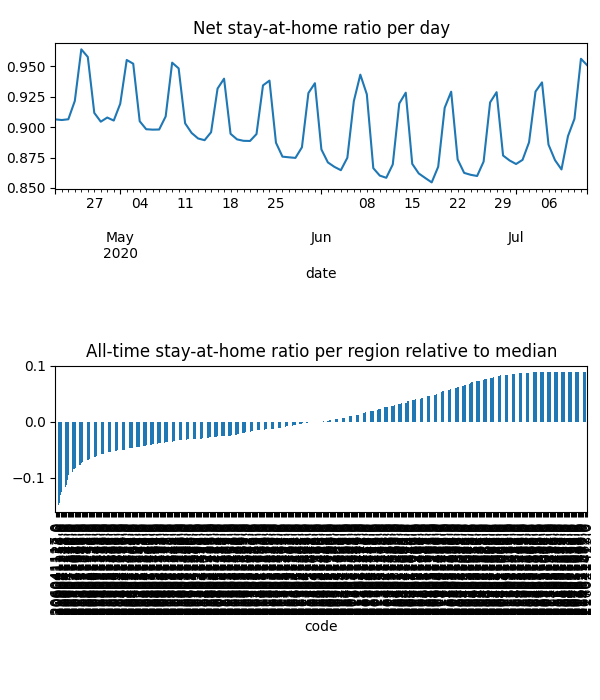

The data file committed next to this chart (first rows):
date, code, km, stay, weight, visit
2020-04-21, 201011001, 5.059, 0.8774, 2.207645332459659e-05, 0.002234
2020-04-21, 201011002, 4.755, 0.8397, 3.216815216460682e-05, 0.004197
2020-04-21, 201011003, 4.943, 0.8853, 4.863836773013993e-05, 0.004179
2020-04-21, 201011004, 5.057, 0.8786, 5.5538519940640024e-05, 0.004899
2020-04-21, 201011005, 6.326, 0.9587, 9.490500799296654e-06, 0.0003192
2020-04-21, 201011006, 5.219, 0.896, 3.0592453035272566e-05, 0.002935
2020-04-21, 201011007, 5.442, 0.9643, 7.498147768020738e-06, 0.000282
2020-04-21, 201011008, 5.651, 0.8535, 3.389482804295766e-05, 0.00392
2020-04-21, 201021009, 3.867, 0.9957, 7.832638816529337e-06, 4.067705447127096e-05
2020-04-21, 201021010, , 1.0, 8.3825777472386e-06, 0.0
2020-04-21, 201021011, , 1.0, 1.0209369418568464e-05, 0.0
2020-04-21, 201021012, 6.838, 0.9946, 5.839379846356162e-06, 1.3284244330891079e-05
2020-04-21, 201031013, , 1.0, 2.127818890336893e-06, 0.0
2020-04-21, 201031014, , 1.0, 3.0501264487395017e-06, 0.0
2020-04-21, 201031015, , 1.0, 4.444941079383341e-06, 0.0
2020-04-21, 201031016, 3.901, 0.9619, 1.2160885887235626e-05, 0.0001175
2020-04-21, 201031017, 3.901, 0.9791, 8.47680226889581e-06, 0.0001236
2020-04-21, 202011018, 4.867, 0.8502, 3.660114622275039e-05, 0.003834
2020-04-21, 202011019, 4.75, 0.9073, 2.711471733998922e-05, 0.002355
2020-04-21, 202011020, 5.155, 0.8352, 2.725306476913723e-05, 0.003567
2020-04-21, 202011021, 4.602, 0.9041, 1.6643418487888108e-05, 0.001464
2020-04-21, 202011022, 5.126, 0.896, 3.9574384132799196e-05, 0.002966
2020-04-21, 202011023, 5.172, 0.9212, 2.0631070059532082e-05, 0.00141
2020-04-21, 202011024, 4.744, 0.9596, 1.8402564724848533e-05, 0.0009376
2020-04-21, 202011025, 5.636, 0.9277, 2.966963497661021e-05, 0.002056
2020-04-21, 202021026, 7.185, 0.9767, 1.105727212550885e-05, 0.0001932
2020-04-21, 202021027, 3.9, 0.9931, 1.301288503265026e-05, 0.0001294
2020-04-21, 202021028, 3.9, 0.9821, 8.30339785260521e-06, 3.862885681748879e-06
2020-04-21, 202021029, , 1.0, 5.499780958097594e-06, 0.0
2020-04-21, 202021030, 3.89, 0.9802, 1.4803606937193597e-05, 0.0
2020-04-21, 202021031, , 1.0, 8.901139384003114e-06, 0.0
2020-04-21, 202031032, 5.462, 0.9781, 8.212208273755939e-06, 0.0001848
2020-04-21, 202031033, , 1.0, 5.721231803409399e-06, 0.0
2020-04-21, 203011034, , 1.0, 1.138710655034669e-05, 0.000119
2020-04-21, 203011035, , 1.0, 7.286617432582567e-06, 0.0
2020-04-21, 203011036, , 1.0, 4.526784399859628e-06, 0.0
2020-04-21, 203021037, 5.688, 0.8766, 3.540754760203403e-05, 0.003872
2020-04-21, 203021038, 6.635, 0.91, 6.631359839095456e-05, 0.003608
2020-04-21, 203021039, 6.238, 0.8405, 3.9237069522173944e-05, 0.00461
2020-04-21, 203021040, 6.068, 0.8798, 3.379854719771714e-05, 0.003356
2020-04-21, 203021041, 5.962, 0.9202, 6.597866052033497e-05, 0.004458
2020-04-21, 203021042, 5.311, 0.9048, 3.787160733921843e-05, 0.002957
2020-04-21, 203021043, 6.127, 0.9794, 3.3210794268584506e-05, 0.0006771
2020-04-21, 203021044, 10.74, 0.9443, 2.1673207736862896e-05, 0.001527
2020-04-21, 203021045, 6.356, 0.8686, 3.0775013772796945e-05, 0.003075
2020-04-21, 203021046, 5.86, 0.8537, 2.1119934165906243e-05, 0.002838
2020-04-21, 203021047, 6.546, 0.8832, 4.259483115274625e-05, 0.003996
2020-04-21, 203031048, , 1.0, 1.0365702569056617e-05, 0.0001099
2020-04-21, 203031049, , 1.0, 5.4284562126071504e-06, 0.0
2020-04-21, 203031050, 5.375, 0.9832, 4.472271766579403e-05, 0.0003558
2020-04-21, 203031051, , 1.0, 1.2746870246849314e-05, 0.0
2020-04-21, 203031052, 6.698, 0.9988, 2.7512715499012696e-06, 8.58457870214147e-06
2020-04-21, 203031053, , 1.0, 1.550851115901646e-05, 0.0
2020-04-21, 204011054, , 1.0, 8.146800706962534e-06, 0.0
2020-04-21, 204011055, , 1.0, 6.122912214654461e-06, 0.0
2020-04-21, 204011056, 3.887, 0.9849, 2.729991974508846e-05, 0.0
2020-04-21, 204011057, 3.9, 0.9245, 1.1074704235513157e-05, 0.0
2020-04-21, 204011058, , 1.0, 5.026433254228751e-06, 0.0
2020-04-21, 204011059, 3.901, 0.9738, 9.132500766864172e-06, 0.0001418
2020-04-21, 204011060, 3.901, 0.9816, 9.996171790265544e-06, 6.152956597432508e-05
... 37,871 more rows
